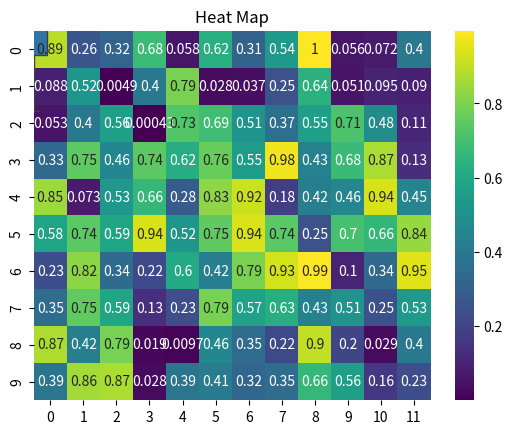

Generate this figure with matplotlib: (Note: this script raises an exception after producing the figure.)
'''Scatter Plot
Scatter plots are useful for visualizing relationships between two variables.'''

import matplotlib.pyplot as plt
import numpy as np

# Generate random data
x = np.random.rand(100)
y = np.random.rand(100)

# Create scatter plot
plt.scatter(x, y, c='blue', alpha=0.5)
plt.xlabel('X-axis')
plt.ylabel('Y-axis')
plt.title('Scatter Plot')
plt.show()


'''Box Plot
Box plots are useful for visualizing the distribution of data and identifying outliers.'''

import matplotlib.pyplot as plt
import seaborn as sns
import numpy as np

# Generate random data
data = np.random.randn(100)

# Create box plot
sns.boxplot(data=data)
plt.title('Box Plot')
plt.show()



'''Heat Map
Heat maps are useful for visualizing data in matrix form.'''

import seaborn as sns
import matplotlib.pyplot as plt
import numpy as np

# Generate random data
data = np.random.rand(10, 12)

# Create heat map
sns.heatmap(data, annot=True, cmap='viridis')
plt.title('Heat Map')
plt.show()



'''Contour Plot
Contour plots are useful for visualizing 3D data in two dimensions.'''

import matplotlib.pyplot as plt
import numpy as np

# Generate data
x = np.linspace(-5, 5, 100)
y = np.linspace(-5, 5, 100)
X, Y = np.meshgrid(x, y)
Z = np.sin(np.sqrt(X**2 + Y**2))

# Create contour plot
plt.contour(X, Y, Z, levels=20, cmap='RdGy')
plt.title('Contour Plot')
plt.show()



'''3D Surface Plot
3D surface plots are useful for visualizing 3D data.'''

import matplotlib.pyplot as plt
from mpl_toolkits.mplot3d import Axes3D
import numpy as np

# Generate data
x = np.linspace(-5, 5, 100)
y = np.linspace(-5, 5, 100)
X, Y = np.meshgrid(x, y)
Z = np.sin(np.sqrt(X**2 + Y**2))

# Create 3D surface plot
fig = plt.figure()
ax = fig.add_subplot(111, projection='3d')
ax.plot_surface(X, Y, Z, cmap='viridis')
ax.set_title('3D Surface Plot')
plt.show()
